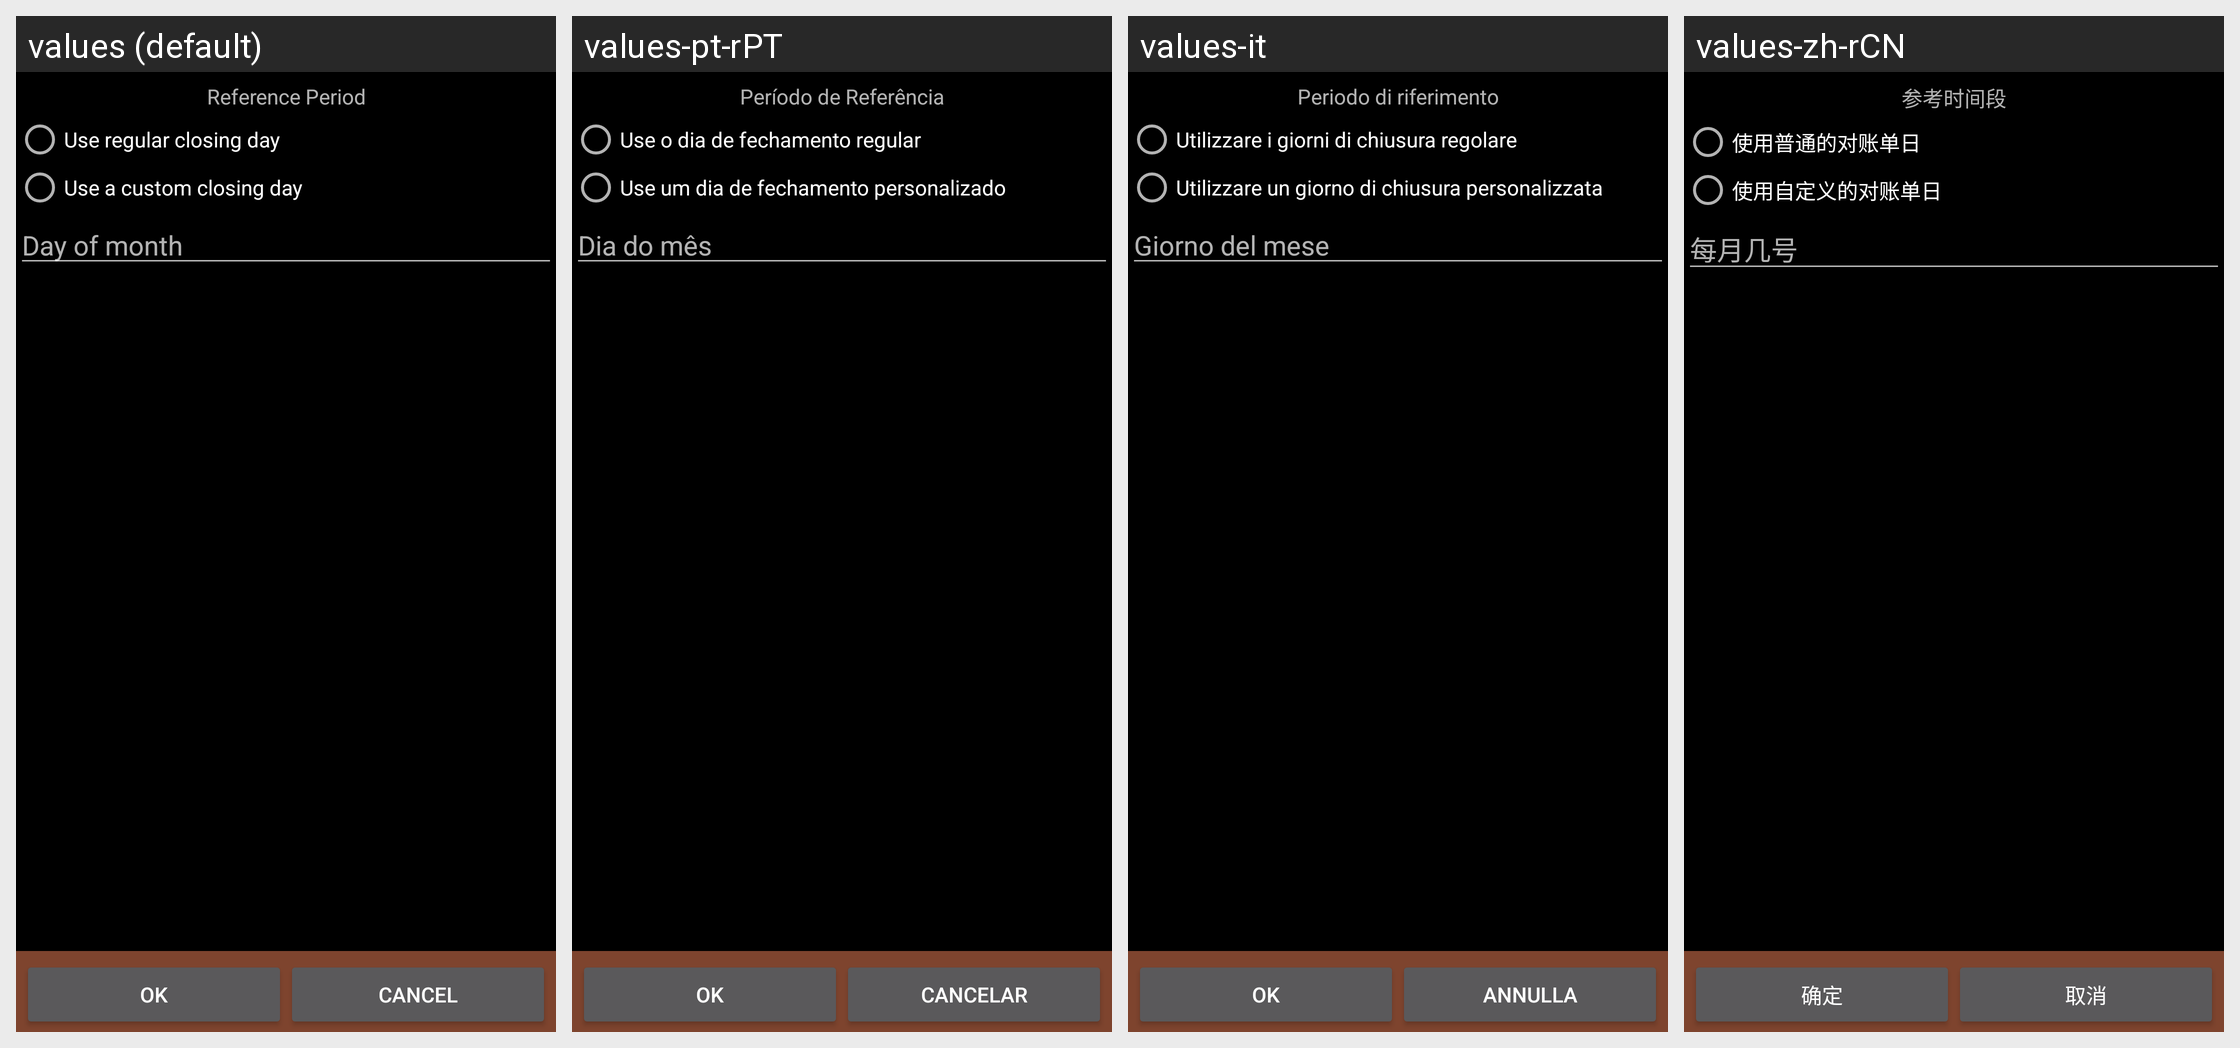

The Android screen above is rendered under several locales of the same app. Produce the string resources it draws, with the default and per-locale values.
Android screen res/layout/ccard_statement_closing_day.xml rendered under 4 locales, left to right: values (default), values-pt-rPT, values-it, values-zh-rCN. Device: Nexus 5 (rendered at 1080×1920; each locale shown at half size, 540×960, under a caption strip naming it); theme AppTheme.
Other locales in the repository, not shown: values-ca, values-cs-rCZ, values-da, values-de, values-es, values-fr, values-hu, values-ko, values-no-rNB, values-pl, values-pt-rBR, values-ro, values-ru, values-sk, values-uk-rUA, values-zh-rTW.
Strings drawn on this screen, with the default value and each locale's value (text and hints the layout hard-codes, and strings that could not be matched under every locale, appear in the picture but are not listed):

reference_period
  values: Reference Period
  values-pt-rPT: Período de Referência
  values-it: Periodo di riferimento
  values-zh-rCN: 参考时间段

regular_closing_day
  values: Use regular closing day
  values-pt-rPT: Use o dia de fechamento regular
  values-it: Utilizzare i giorni di chiusura regolare
  values-zh-rCN: 使用普通的对账单日

custom_closing_day
  values: Use a custom closing day
  values-pt-rPT: Use um dia de fechamento personalizado
  values-it: Utilizzare un giorno di chiusura personalizzata
  values-zh-rCN: 使用自定义的对账单日

day_of_month
  values: Day of month
  values-pt-rPT: Dia do mês
  values-it: Giorno del mese
  values-zh-rCN: 每月几号

ok
  values: OK
  values-pt-rPT: Ok
  values-it: OK
  values-zh-rCN: 确定

cancel
  values: Cancel
  values-pt-rPT: Cancelar
  values-it: Annulla
  values-zh-rCN: 取消
